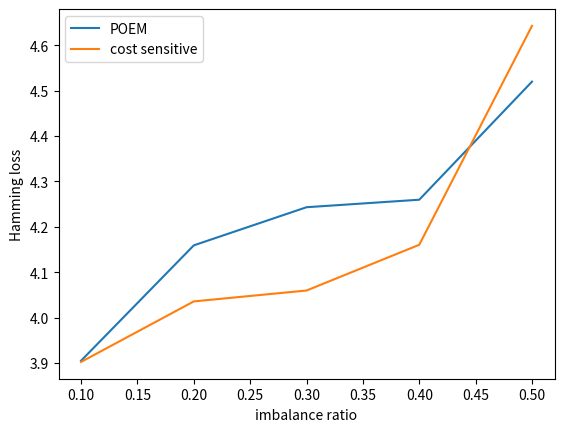

Generate this figure with matplotlib:
import matplotlib.pyplot as plt

#
# orig2 = [3.3027, 3.2562, 3.3064, 3.4477, 3.6503, 3.9757, 3.9419]
# cost2 = [3.2754, 3.3919, 3.2357, 3.3051, 3.4913, 3.6440, 3.9005]

#orig = [3.363186408953232956, 3.4991194813600329013, 3.5519686991241052909, 3.4477751400694594819, 3.7864380811097676609, 3.7530812972967402571, 3.6489324836632102255, 3.998574534187393886, 4.0710721210174392673, 4.022375315363382924]
#cost = [3.3744846657997100506, 3.4276698264295018797, 3.456168531625312024, 3.444132379764742135, 3.4635590968290405327, 3.4489740123685022361, 3.6292758049318422282, 3.9508861087625687359, 3.9552439139378160985, 3.9450556069589100571]

#orig = [3.3914830763351570403, 3.7088441246456273937, 3.6914438039166395235, 3.9595765292115960078, 4.045695220709955649]
#cost = [3.348598817931639655, 3.5563378264533649672, 3.6927723582580828962, 3.9861169304570529981, 4.0180311315610797098]

#orig = [3.3595377957575795127, 3.4134435821634519614, 3.5042426045761713512, 3.5867761927320134696, 3.5715197684064260032, 3.7903856053221682751, 3.7586946263843745303, 3.9172801349241878253, 4.071317369668870479, 3.9616262902546112803]
#cost =  [3.3837182045097005916, 3.3825333919441953618, 3.4424689928035274566, 3.5724640231908454207, 3.5032059509851278382, 3.658195267316610039, 3.761301094477171318, 3.861274945223004447, 4.1087660098080855723, 4.0392576779521506573]

orig = [3.9047416437194918432, 4.159106052802065767, 4.2431935762490732224, 4.259757813095996535, 4.5200683128740942523]
cost = [3.9020842836268583003, 4.035516371644245964, 4.0595376576043257807, 4.1604013621860446177, 4.642966831125667315]

#imbalance_ratios = [0.05, 0.1, 0.15, 0.2, 0.25, 0.3, 0.35, 0.4, 0.45, 0.5]
imbalance_ratios = [0.1, 0.2, 0.3, 0.4, 0.5]

plt.figure()
plt.plot(imbalance_ratios, orig)
plt.plot(imbalance_ratios, cost)
plt.legend(["POEM", "cost sensitive"])
plt.xlabel("imbalance ratio")
plt.ylabel("Hamming loss")
plt.show()
